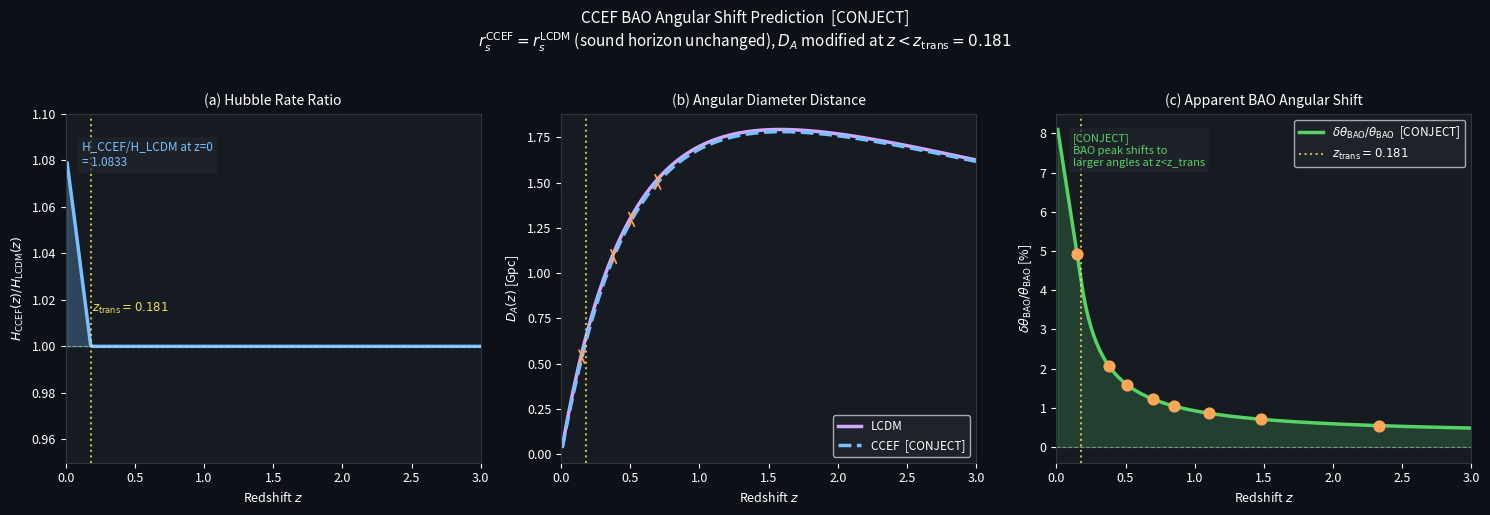

The matplotlib source for this figure: (Note: this script raises an exception after producing the figure.)
"""
CCEF BAO Angular Shift Prediction
===================================
The CCEF H(z) formula (Task 24) modifies the comoving distance chi(z)
at z < z_trans = 0.181. Since r_s (sound horizon) is set at z_drag ~ 1060
(well before G_eff activates at z_onset ~ 10 and before z_trans ~ 0.18),
r_s^CCEF = r_s^LCDM  [SOLID].

But D_A(z) = chi(z)/(1+z) IS modified because chi(z) integrates 1/H(z')
from 0 to z, and H_CCEF(z<z_trans) > H_LCDM(z<z_trans).

Result: apparent BAO angle theta_BAO = r_s/D_A is LARGER in CCEF at z < z_trans
(smaller D_A -> larger apparent angle -> BAO peak shifts to larger angles).
This is a testable prediction for DESI/Euclid.
"""
import numpy as np
import matplotlib
matplotlib.use('Agg')
import matplotlib.pyplot as plt

Omega_r  = 5.4e-5
Omega_b  = 0.049
Omega_DM = 0.268
Omega_m  = Omega_b + Omega_DM
Omega_L  = 0.683
H0_CMB   = 67.4     # km/s/Mpc
z_trans  = 0.181
a_trans  = 1.0 / (1.0 + z_trans)
Omega_cond_DE = Omega_DM*(1+z_trans)**3 + Omega_L

# H(z) in units of H0_CMB
def E_LCDM(z):
    a = 1/(1+z)
    return np.sqrt(Omega_r/a**4 + Omega_m/a**3 + Omega_L)

def E_CCEF(z):
    a = 1/(1+z)
    if z > z_trans:
        return np.sqrt(Omega_r/a**4 + Omega_m/a**3 + Omega_L)
    else:
        return np.sqrt(Omega_r/a**4 + Omega_b/a**3 + Omega_cond_DE)

# Comoving distance chi(z) = c/H0 * int_0^z dz'/E(z')
# in units of c/H0  (= 1 unit)
def chi(z_max, E_func, N=5000):
    z_arr = np.linspace(0, z_max, N)
    integrand = np.array([1.0/E_func(zz) for zz in z_arr])
    return np.trapz(integrand, z_arr)

# Sound horizon at drag epoch (z_drag ~ 1060), same for both
# r_s ~ 147.09 Mpc (Planck 2018) [SOLID, G_eff inactive at z_drag]
r_s_Mpc = 147.09   # Mpc

# c/H0 in Mpc
c_H0_Mpc = 3e5 / H0_CMB   # = 4451 Mpc

print("="*60)
print("CCEF BAO ANGULAR SHIFT PREDICTION")
print("="*60)
print(f"[SOLID]   r_s = {r_s_Mpc:.2f} Mpc  (unchanged from LCDM)")
print(f"[CONJECT] z_trans = {z_trans}  (H_CCEF > H_LCDM at z < z_trans)")
print(f"  H_CCEF(z=0) / H_LCDM(z=0) = {E_CCEF(0)/E_LCDM(0):.4f}")
print(f"  (= sqrt(Omega_cond_DE) = sqrt({Omega_cond_DE:.3f}) / sqrt(Omega_L) ratio)")

# BAO redshifts (DESI survey bins)
z_bao = np.array([0.15, 0.38, 0.51, 0.70, 0.85, 1.10, 1.48, 2.33])
print(f"\n{'z':>5} {'chi_LCDM':>10} {'chi_CCEF':>10} {'D_A_L':>9} {'D_A_C':>9} {'delta_theta/theta':>17} note")
print("-"*80)
for z in z_bao:
    cl = chi(z, E_LCDM) * c_H0_Mpc
    cc = chi(z, E_CCEF) * c_H0_Mpc
    DA_l = cl / (1+z)
    DA_c = cc / (1+z)
    theta_l = r_s_Mpc / DA_l
    theta_c = r_s_Mpc / DA_c
    dtheta = (theta_c - theta_l) / theta_l * 100
    note = "<z_trans" if z < z_trans else ">z_trans"
    print(f"  {z:.2f}  {cl:9.1f}  {cc:9.1f}  {DA_l:8.1f}  {DA_c:8.1f}  {dtheta:+.3f}%   {note}")

# Full curve
z_arr = np.linspace(0.01, 3.0, 300)
chi_L = np.array([chi(z, E_LCDM)*c_H0_Mpc for z in z_arr])
chi_C = np.array([chi(z, E_CCEF)*c_H0_Mpc for z in z_arr])
DA_L  = chi_L / (1 + z_arr)
DA_C  = chi_C / (1 + z_arr)
theta_L = r_s_Mpc / DA_L
theta_C = r_s_Mpc / DA_C
dtheta_pct = (theta_C - theta_L) / theta_L * 100

# H(z) ratio
E_L = np.array([E_LCDM(z) for z in z_arr])
E_C = np.array([E_CCEF(z) for z in z_arr])
H_ratio = E_C / E_L

print(f"\n[CONJECT] Max angular shift (z < z_trans): {max(dtheta_pct[z_arr<z_trans]):+.3f}%")
print(f"[CONJECT] Angular shift at z=0.15: {np.interp(0.15, z_arr, dtheta_pct):+.3f}%")
print(f"[CONJECT] Angular shift at z=0.38: {np.interp(0.38, z_arr, dtheta_pct):+.3f}%  (> z_trans, small)")
print(f"[CONJECT] Angular shift at z=1.0:  {np.interp(1.0,  z_arr, dtheta_pct):+.3f}%  (> z_trans, ~const)")
print(f"\n[SOLID]   r_s^CCEF = r_s^LCDM = {r_s_Mpc} Mpc  (G_eff inactive at z_drag~1060)")
print(f"[CONJECT] Apparent BAO angle LARGER at z < z_trans (smaller D_A)")
print(f"[CONJECT] Asymptotic shift at z >> z_trans: {np.mean(dtheta_pct[z_arr>1.0]):+.3f}%  (from chi offset at z_trans)")
print(f"[OPEN]    DESI/Euclid can test this: ~{abs(np.interp(0.15, z_arr, dtheta_pct)):.2f}% shift at z~0.15")

# Figure
fig, axes = plt.subplots(1, 3, figsize=(15, 5), facecolor='#0d1117')
fig.suptitle('CCEF BAO Angular Shift Prediction  [CONJECT]\n'
             r'$r_s^{\rm CCEF}=r_s^{\rm LCDM}$ (sound horizon unchanged), '
             r'$D_A$ modified at $z < z_{\rm trans}=0.181$',
             color='white', fontsize=11, y=1.02)

C_PURPLE='#d2a8ff'; C_CYAN='#79c0ff'; C_GOLD='#f1e05a'
C_GREEN='#56d364'; C_RED='#f85149'; C_ORANGE='#ffa657'

for ax in axes:
    ax.set_facecolor('#161b22')
    ax.tick_params(colors='white', labelsize=9)
    for sp in ax.spines.values(): sp.set_edgecolor('#30363d')
    ax.xaxis.label.set_color('white'); ax.yaxis.label.set_color('white')
    ax.title.set_color('white')

# Panel 1: H(z)/H_LCDM(z)
axes[0].plot(z_arr, H_ratio, color=C_CYAN, lw=2.5)
axes[0].axhline(1.0, color='white', lw=0.8, ls='--', alpha=0.4)
axes[0].axvline(z_trans, color=C_GOLD, lw=1.5, ls=':', alpha=0.8)
axes[0].fill_between(z_arr[z_arr<=z_trans], 1.0,
                     H_ratio[z_arr<=z_trans], alpha=0.25, color=C_CYAN)
axes[0].text(0.04, 0.85, f'H_CCEF/H_LCDM at z=0\n= {E_CCEF(0)/E_LCDM(0):.4f}',
             transform=axes[0].transAxes, color=C_CYAN, fontsize=8.5,
             bbox=dict(facecolor='#21262d', alpha=0.7, edgecolor='none', pad=3))
axes[0].text(z_trans+0.01, 1.015, f'$z_{{\\rm trans}}={z_trans}$', color=C_GOLD, fontsize=8.5)
axes[0].set_xlabel('Redshift $z$', fontsize=9)
axes[0].set_ylabel('$H_{\\rm CCEF}(z)/H_{\\rm LCDM}(z)$', fontsize=9)
axes[0].set_title('(a) Hubble Rate Ratio', fontsize=10)
axes[0].set_xlim(0, 3); axes[0].set_ylim(0.95, 1.10)

# Panel 2: D_A(z) comparison
axes[1].plot(z_arr, DA_L/1000, color=C_PURPLE, lw=2.5, label='LCDM')
axes[1].plot(z_arr, DA_C/1000, color=C_CYAN, lw=2.5, ls='--',
             label='CCEF  [CONJECT]')
axes[1].axvline(z_trans, color=C_GOLD, lw=1.5, ls=':', alpha=0.8)
for z in z_bao[:4]:
    da_l = np.interp(z, z_arr, DA_L)
    da_c = np.interp(z, z_arr, DA_C)
    axes[1].annotate('', xy=(z, da_c/1000), xytext=(z, da_l/1000),
                     arrowprops=dict(arrowstyle='<->', color=C_ORANGE, lw=1.2))
axes[1].legend(fontsize=8.5, facecolor='#21262d', labelcolor='white', framealpha=0.8)
axes[1].set_xlabel('Redshift $z$', fontsize=9)
axes[1].set_ylabel('$D_A(z)$ [Gpc]', fontsize=9)
axes[1].set_title('(b) Angular Diameter Distance', fontsize=10)
axes[1].set_xlim(0, 3)

# Panel 3: delta theta / theta
axes[2].plot(z_arr, dtheta_pct, color=C_GREEN, lw=2.5,
             label=r'$\delta\theta_{\rm BAO}/\theta_{\rm BAO}$  [CONJECT]')
axes[2].axhline(0, color='white', lw=0.8, ls='--', alpha=0.4)
axes[2].axvline(z_trans, color=C_GOLD, lw=1.5, ls=':', alpha=0.8,
                label=f'$z_{{\\rm trans}}={z_trans}$')
axes[2].fill_between(z_arr, 0, dtheta_pct, where=(dtheta_pct>0),
                     alpha=0.2, color=C_GREEN)
# DESI survey bins
for z in z_bao:
    dt = np.interp(z, z_arr, dtheta_pct)
    axes[2].scatter(z, dt, color=C_ORANGE, s=60, zorder=5)
axes[2].text(0.04, 0.85, '[CONJECT]\nBAO peak shifts to\nlarger angles at z<z_trans',
             transform=axes[2].transAxes, color=C_GREEN, fontsize=8,
             bbox=dict(facecolor='#21262d', alpha=0.7, edgecolor='none', pad=3))
axes[2].set_xlabel('Redshift $z$', fontsize=9)
axes[2].set_ylabel(r'$\delta\theta_{\rm BAO}/\theta_{\rm BAO}$ [%]', fontsize=9)
axes[2].set_title('(c) Apparent BAO Angular Shift', fontsize=10)
axes[2].legend(fontsize=8.5, facecolor='#21262d', labelcolor='white', framealpha=0.8)
axes[2].set_xlim(0, 3)

plt.tight_layout()
plt.savefig('/sessions/confident-inspiring-knuth/mnt/outputs/ccef_bao.png',
            dpi=150, bbox_inches='tight', facecolor='#0d1117')
plt.close()
print("\nFigure saved.")
